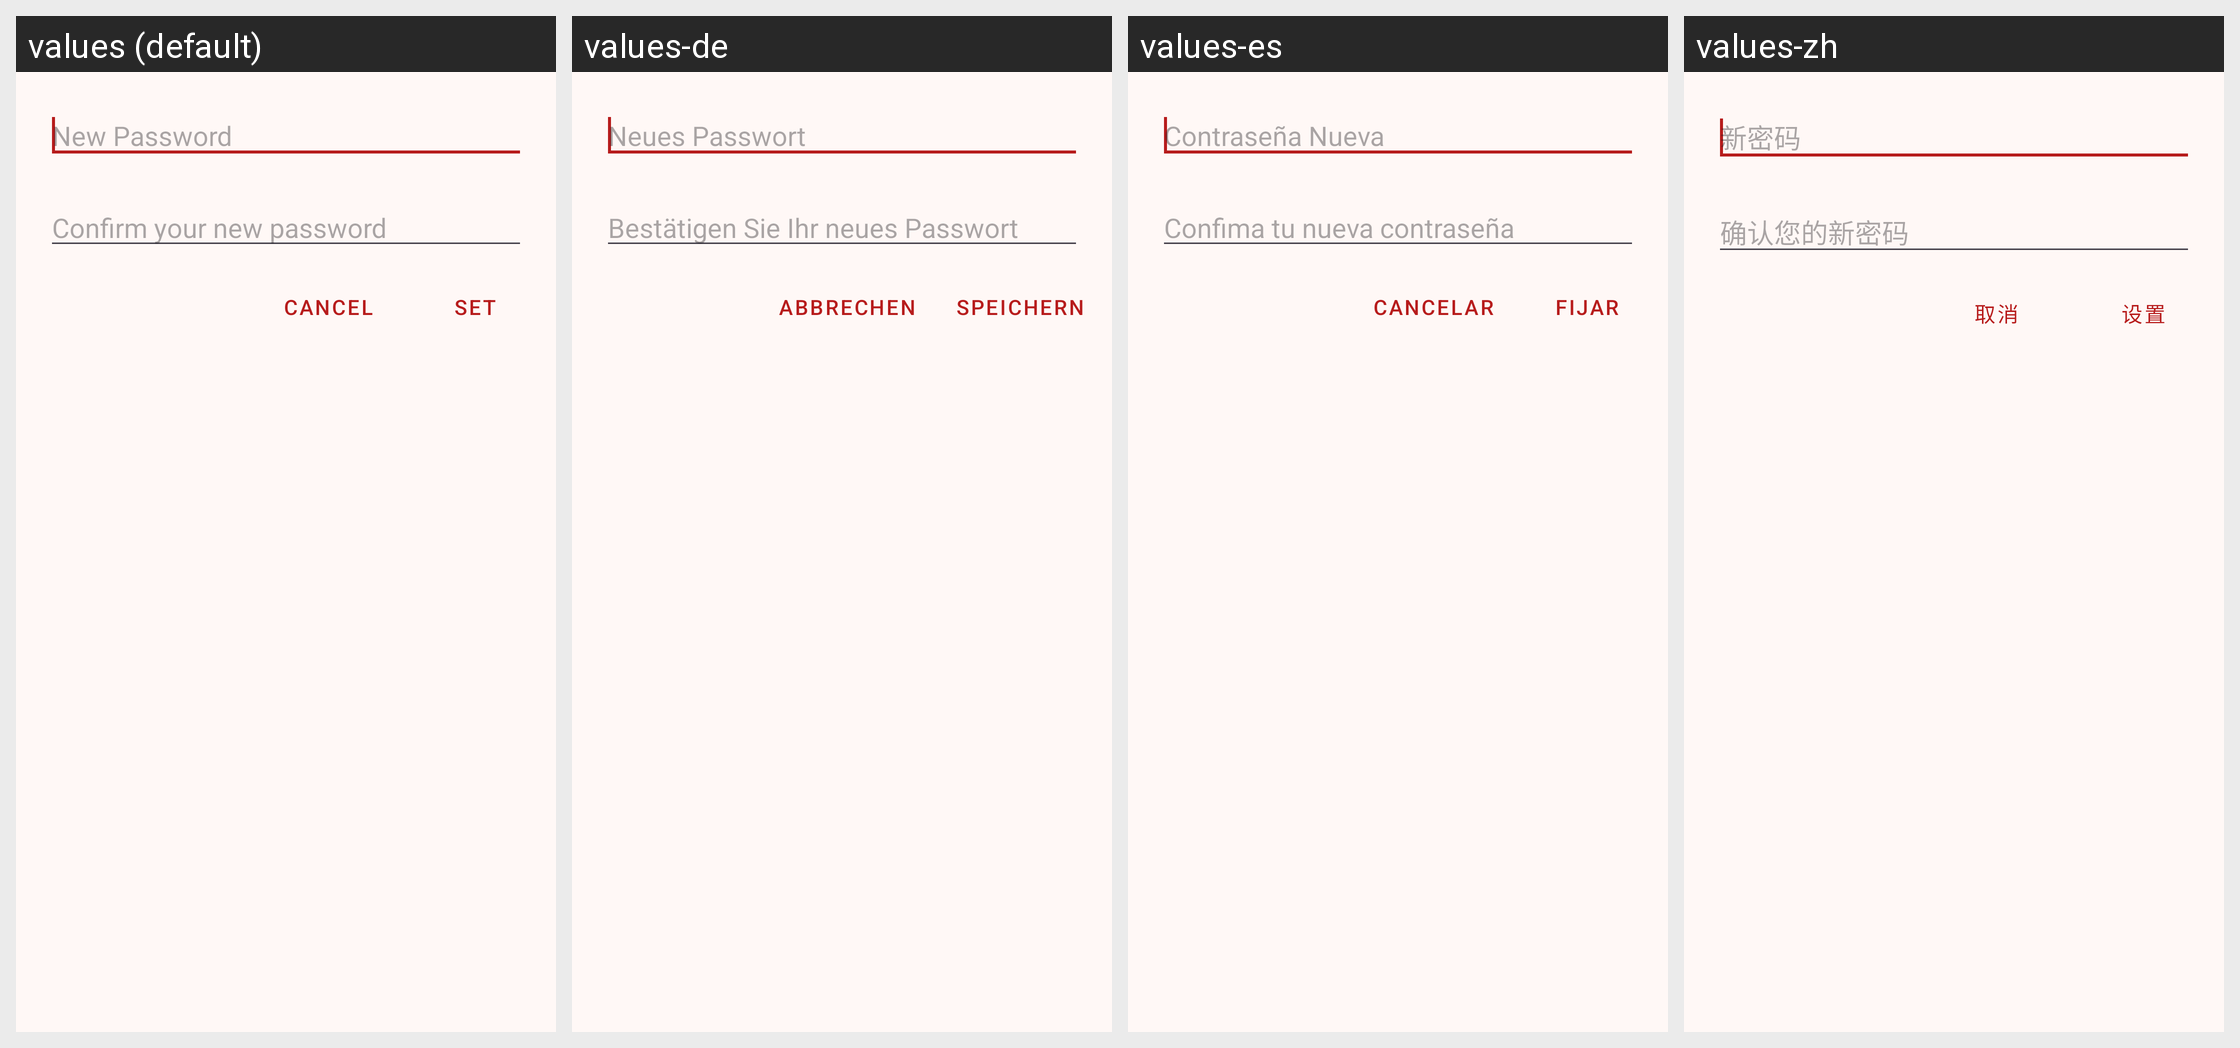

Translations of the strings shown on this Android screen, per locale in the grid:
Android screen res/layout/new_password.xml rendered under 4 locales, left to right: values (default), values-de, values-es, values-zh. Device: Nexus 5 (rendered at 1080×1920; each locale shown at half size, 540×960, under a caption strip naming it); theme AppTheme.
Other locales in the repository, not shown: values-fr, values-ja, values-ru, values-zh-rCN.
Strings drawn on this screen, with the default value and each locale's value (text and hints the layout hard-codes, and strings that could not be matched under every locale, appear in the picture but are not listed):

new_password
  values: New Password
  values-de: Neues Passwort
  values-es: Contraseña Nueva
  values-zh: 新密码

new_password2
  values: Confirm your new password
  values-de: Bestätigen Sie Ihr neues Passwort
  values-es: Confima tu nueva contraseña
  values-zh: 确认您的新密码

cancel
  values: Cancel
  values-de: Abbrechen
  values-es: Cancelar
  values-zh: 取消

set
  values: Set
  values-de: Speichern
  values-es: Fijar
  values-zh: 设置
